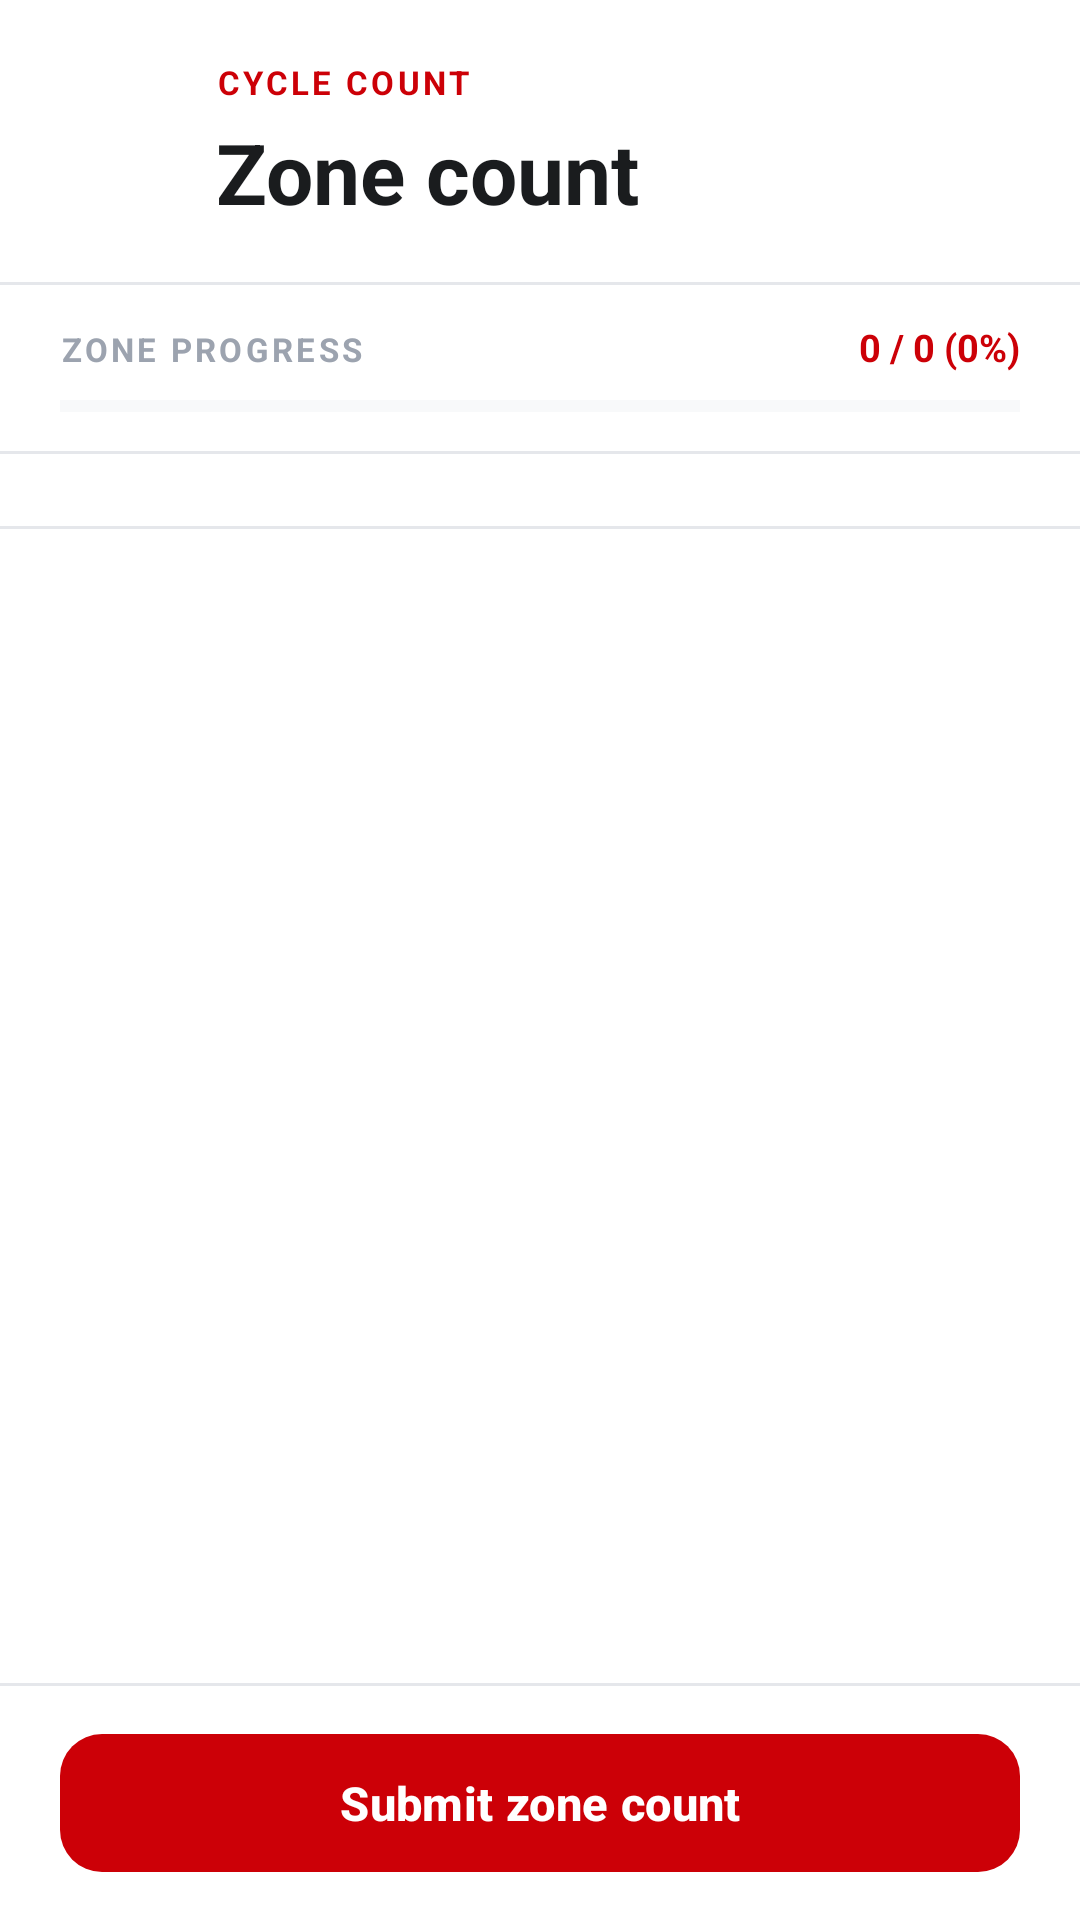

This screen was rendered from an Android layout file. Write that file and the resources it references.
<!-- AndroidManifest.xml: application theme Theme.EmployeePOS2 -->
<!-- res/layout/fragment_cycle_count_list.xml -->
<?xml version="1.0" encoding="utf-8"?>
<LinearLayout xmlns:android="http://schemas.android.com/apk/res/android"
    xmlns:app="http://schemas.android.com/apk/res-auto"
    xmlns:tools="http://schemas.android.com/tools"
    android:layout_width="match_parent"
    android:layout_height="match_parent"
    android:background="#FFFFFF"
    android:orientation="vertical">

        <LinearLayout
            android:layout_width="match_parent"
            android:layout_height="wrap_content"
            android:gravity="center_vertical"
            android:orientation="horizontal"
            android:paddingHorizontal="20dp"
            android:paddingTop="20dp"
            android:paddingBottom="18dp">

            <FrameLayout
                android:id="@+id/btnBack"
                android:layout_width="40dp"
                android:layout_height="40dp"
                android:layout_marginEnd="12dp"
                android:background="@drawable/bg_icon_red_soft"
                android:clickable="true"
                android:focusable="true">

                <ImageView
                    android:layout_width="20dp"
                    android:layout_height="20dp"
                    android:layout_gravity="center"
                    android:contentDescription="Back"
                    android:src="@drawable/ic_arrow_back"
                    app:tint="#CC0007" />
            </FrameLayout>

            <LinearLayout
                android:layout_width="0dp"
                android:layout_height="wrap_content"
                android:layout_weight="1"
                android:orientation="vertical">

                <TextView
                    android:layout_width="wrap_content"
                    android:layout_height="wrap_content"
                    android:letterSpacing="0.1"
                    android:text="CYCLE COUNT"
                    android:textColor="#CC0007"
                    android:textSize="11sp"
                    android:textStyle="bold" />

                <TextView
                android:id="@+id/tvZoneTitle"
                    android:layout_width="match_parent"
                    android:layout_height="wrap_content"
                    android:layout_marginTop="4dp"
                    android:text="Zone count"
                    android:textColor="#1A1C1E"
                    android:textSize="28sp"
                    android:textStyle="bold" />
            </LinearLayout>
        </LinearLayout>

        <View
            android:layout_width="match_parent"
            android:layout_height="1dp"
            android:background="#E5E7EB" />

    <LinearLayout
        android:id="@+id/llProgressContainer"
        android:layout_width="match_parent"
        android:layout_height="wrap_content"
        android:orientation="vertical"
        android:paddingHorizontal="20dp"
        android:paddingVertical="12dp">

        <LinearLayout
            android:layout_width="match_parent"
            android:layout_height="wrap_content"
            android:orientation="horizontal">

            <TextView
                android:layout_width="0dp"
                android:layout_height="wrap_content"
                android:layout_weight="1"
                android:letterSpacing="0.1"
                android:text="ZONE PROGRESS"
                android:textColor="#9CA3AF"
                android:textSize="11sp"
                android:textStyle="bold" />

            <TextView
                android:id="@+id/tvProgressPercent"
                android:layout_width="wrap_content"
                android:layout_height="wrap_content"
                android:text="0 / 0 (0%)"
                android:textColor="#CC0007"
                android:textSize="12.5sp"
                android:textStyle="bold" />
        </LinearLayout>

        <ProgressBar
            android:id="@+id/progressZoneCount"
            style="@style/Widget.AppCompat.ProgressBar.Horizontal"
            android:layout_width="match_parent"
            android:layout_height="6dp"
            android:layout_marginTop="8dp"
            android:max="100"
            android:progress="0"
            android:progressBackgroundTint="#E5E7EB"
            android:progressTint="#CC0007" />
    </LinearLayout>

        <View
            android:layout_width="match_parent"
            android:layout_height="1dp"
            android:background="#E5E7EB" />

    <HorizontalScrollView
        android:id="@+id/hsvCategories"
        android:layout_width="match_parent"
        android:layout_height="wrap_content"
        android:clipToPadding="false"
        android:paddingHorizontal="20dp"
        android:paddingVertical="12dp"
        android:scrollbars="none">

        <LinearLayout
            android:id="@+id/llCategoryFilters"
            android:layout_width="wrap_content"
            android:layout_height="wrap_content"
            android:orientation="horizontal" />
    </HorizontalScrollView>

        <View
            android:layout_width="match_parent"
            android:layout_height="1dp"
            android:background="#E5E7EB" />

    <FrameLayout
        android:layout_width="match_parent"
        android:layout_height="0dp"
        android:layout_weight="1">

        <androidx.recyclerview.widget.RecyclerView
            android:id="@+id/rvCountItems"
            android:layout_width="match_parent"
            android:layout_height="match_parent"
            android:clipToPadding="false"
            android:paddingBottom="8dp" />

        <ProgressBar
            android:id="@+id/progressBar"
            android:layout_width="wrap_content"
            android:layout_height="wrap_content"
            android:layout_gravity="center"
            android:indeterminateTint="#CC0007"
            android:visibility="gone" />
    </FrameLayout>

    <View
        android:layout_width="match_parent"
        android:layout_height="1dp"
        android:background="#E5E7EB" />

    <com.google.android.material.button.MaterialButton
        android:id="@+id/btnSubmitCount"
        android:layout_width="match_parent"
        android:layout_height="54dp"
        android:layout_marginHorizontal="20dp"
        android:layout_marginVertical="12dp"
        android:text="Submit zone count"
        android:textAllCaps="false"
        android:textColor="#FFFFFF"
        android:textSize="15.5sp"
        android:textStyle="bold"
        app:backgroundTint="#CC0007"
        app:cornerRadius="14dp"
        app:elevation="0dp" />
</LinearLayout>
<!-- resources referenced by this layout -->
<resources>
  <style name="Theme.EmployeePOS2" parent="Base.Theme.EmployeePOS2" />
  <style name="Base.Theme.EmployeePOS2" parent="Theme.Material3.DayNight.NoActionBar">
          
          <item name="colorPrimary">#CC0007</item>
          <item name="colorOnPrimary">#FFFFFF</item>
          <item name="colorPrimaryContainer">#FEE2E2</item>
          <item name="colorOnPrimaryContainer">#CC0007</item>
          <item name="colorSecondary">#CC0007</item>
          <item name="colorSecondaryContainer">#FEE2E2</item>
          <item name="colorOnSecondaryContainer">#CC0007</item>
          <item name="colorSurface">#FFFFFF</item>
          <item name="android:windowBackground">#FFFFFF</item>
      </style>
</resources>
